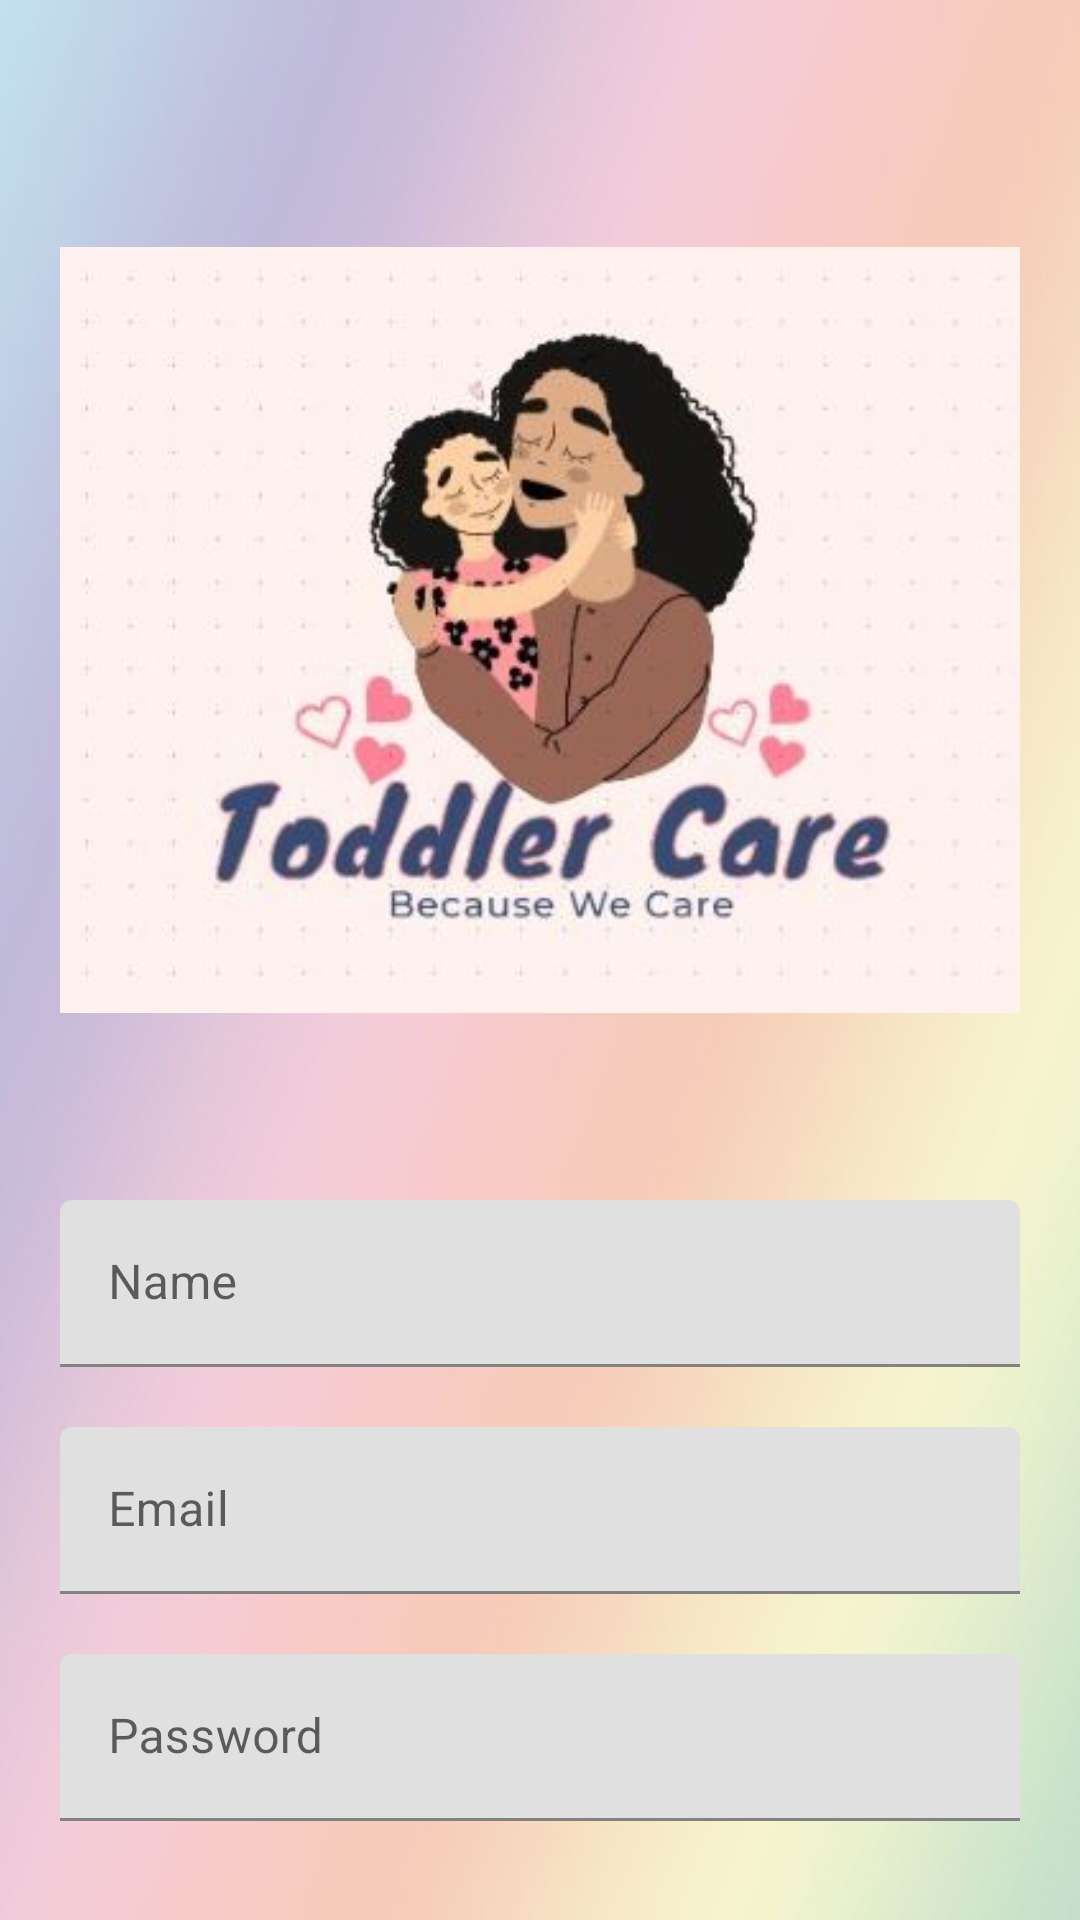

Reconstruct the res/layout file that produces this screen, plus the resources it refers to.
<!-- AndroidManifest.xml: application theme Theme.Sqlite_Project -->
<!-- res/layout/activity_register.xml -->
<?xml version="1.0" encoding="utf-8"?>
<androidx.core.widget.NestedScrollView xmlns:android="http://schemas.android.com/apk/res/android"
    xmlns:tools="http://schemas.android.com/tools"
    android:id="@+id/nestedScrollView"
    android:layout_width="match_parent"
    android:layout_height="match_parent"
    android:background="@drawable/mainbg"
    android:paddingBottom="20dp"
    android:paddingLeft="20dp"
    android:paddingRight="20dp"
    android:paddingTop="20dp"
    tools:context=".RegisterActivity">

    <androidx.appcompat.widget.LinearLayoutCompat
        android:layout_width="match_parent"
        android:layout_height="match_parent"
        android:orientation="vertical">

        <androidx.appcompat.widget.AppCompatImageView
            android:layout_width="wrap_content"
            android:layout_height="wrap_content"
            android:layout_gravity="center_horizontal"
            android:layout_marginTop="40dp"
            android:src="@drawable/logo" />

        <com.google.android.material.textfield.TextInputLayout
            android:id="@+id/textInputLayoutName"
            android:layout_width="match_parent"
            android:layout_height="wrap_content"
            android:layout_marginTop="40dp">

            <com.google.android.material.textfield.TextInputEditText
                android:id="@+id/textInputEditTextName"
                android:layout_width="match_parent"
                android:layout_height="wrap_content"
                android:hint="@string/hint_name"
                android:inputType="text"
                android:maxLines="1"
                android:textColor="@android:color/white" />
        </com.google.android.material.textfield.TextInputLayout>

        <com.google.android.material.textfield.TextInputLayout
            android:id="@+id/textInputLayoutEmail"
            android:layout_width="match_parent"
            android:layout_height="wrap_content"
            android:layout_marginTop="20dp">

            <com.google.android.material.textfield.TextInputEditText
                android:id="@+id/textInputEditTextEmail"
                android:layout_width="match_parent"
                android:layout_height="wrap_content"
                android:hint="@string/hint_email"
                android:inputType="text"
                android:maxLines="1"
                android:textColor="@android:color/white" />
        </com.google.android.material.textfield.TextInputLayout>

        <com.google.android.material.textfield.TextInputLayout
            android:id="@+id/textInputLayoutPassword"
            android:layout_width="match_parent"
            android:layout_height="wrap_content"
            android:layout_marginTop="20dp">

            <com.google.android.material.textfield.TextInputEditText
                android:id="@+id/textInputEditTextPassword"
                android:layout_width="match_parent"
                android:layout_height="wrap_content"
                android:hint="@string/hint_password"
                android:inputType="textPassword"
                android:maxLines="1"
                android:textColor="@android:color/white" />
        </com.google.android.material.textfield.TextInputLayout>

        <com.google.android.material.textfield.TextInputLayout
            android:id="@+id/textInputLayoutConfirmPassword"
            android:layout_width="match_parent"
            android:layout_height="wrap_content"
            android:layout_marginTop="20dp">

            <com.google.android.material.textfield.TextInputEditText
                android:id="@+id/textInputEditTextConfirmPassword"
                android:layout_width="match_parent"
                android:layout_height="wrap_content"
                android:hint="@string/hint_confirm_password"
                android:inputType="textPassword"
                android:maxLines="1"
                android:textColor="@android:color/white" />
        </com.google.android.material.textfield.TextInputLayout>

        <androidx.appcompat.widget.AppCompatButton
            android:id="@+id/appCompatButtonRegister"
            android:layout_width="match_parent"
            android:layout_height="wrap_content"
            android:layout_marginTop="40dp"
            android:background="@color/colorTextHint"
            android:text="@string/text_register" />

        <androidx.appcompat.widget.AppCompatTextView
            android:id="@+id/appCompatTextViewLoginLink"
            android:layout_width="fill_parent"
            android:layout_height="wrap_content"
            android:layout_marginTop="30dp"
            android:gravity="center"
            android:text="Already a member? Login"
            android:textSize="16dp" />
    </androidx.appcompat.widget.LinearLayoutCompat>
</androidx.core.widget.NestedScrollView>
<!-- resources referenced by this layout -->
<resources>
  <!-- drawable logo: jpeg bitmap (drawable-v24, 19605 bytes) -->
  <!-- drawable mainbg: jpg bitmap (drawable, 13311 bytes) -->
  <string name="hint_confirm_password">Confirm Password</string>
  <string name="hint_email">Email</string>
  <string name="hint_name">Name</string>
  <string name="hint_password">Password</string>
  <string name="text_register">Register</string>
  <style name="Theme.Sqlite_Project" parent="Theme.MaterialComponents.DayNight.DarkActionBar">
          
          <item name="colorPrimary">@color/colorPrimary</item>
          <item name="colorPrimaryVariant">@color/colorPrimary</item>
          <item name="colorOnPrimary">@color/colorPrimary</item>
          
          <item name="colorSecondary">@color/colorAccent</item>
          <item name="colorSecondaryVariant">@color/colorAccent</item>
          <item name="colorOnSecondary">@color/colorAccent</item>
          
          <item name="android:statusBarColor" tools:targetApi="l">?attr/colorPrimaryVariant</item>
          
      </style>
  <!-- not gathered from this repository: default colours our renderer supplied (Android Studio template values) -->
  <color name="colorPrimary">#FF6200EE</color>
  <color name="colorAccent">#FF03DAC5</color>
</resources>
